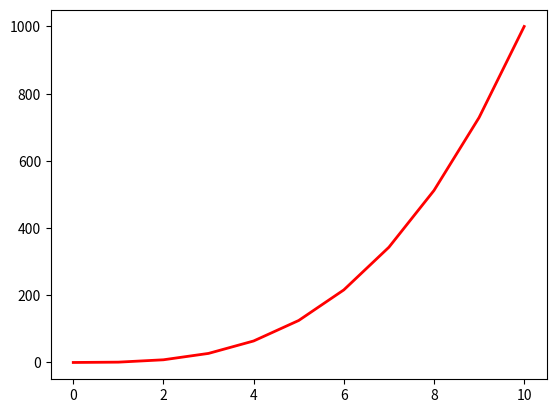

This chart was generated by the following Python code:
#!user/bin/evn python 3
import matplotlib.pyplot as plt
import numpy as np

y=np.arange(0,11) **3


plt.plot(np.arange(0,11),y, c="red",linestyle="-", linewidth=2)
plt.show()
